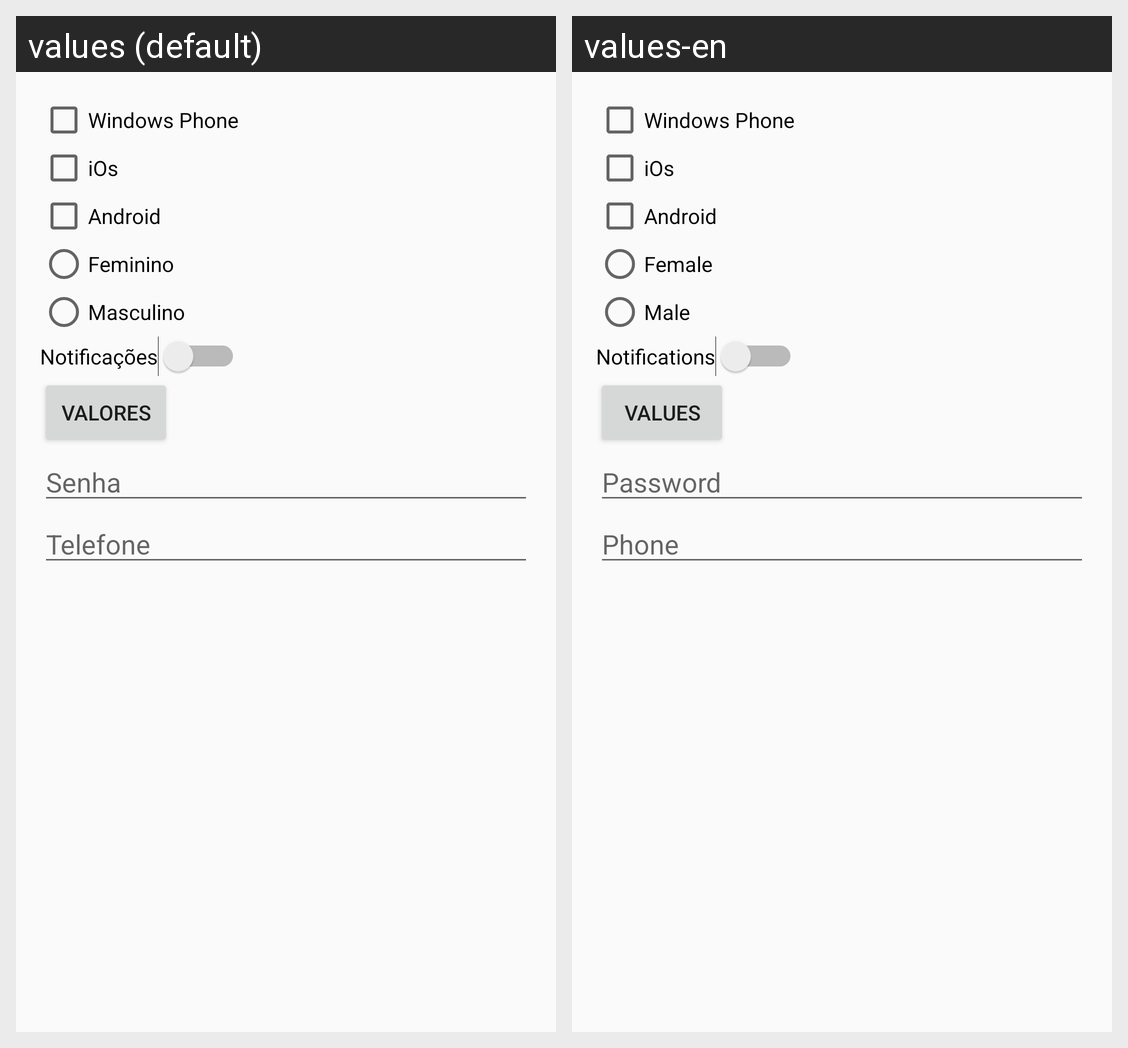

The same Android screen rendered under two of its app's locales, left to right. List the strings drawn on it with the default value and each locale's translation.
Android screen res/layout/activity_componentes.xml rendered under 2 locales, left to right: values (default), values-en. Device: Nexus 5 (rendered at 1080×1920; each locale shown at half size, 540×960, under a caption strip naming it); theme AppTheme.
Strings drawn on this screen, with the default value and each locale's value (text and hints the layout hard-codes, and strings that could not be matched under every locale, appear in the picture but are not listed):

checkBoxWindows
  values: Windows Phone
  values-en: Windows Phone  [not translated; the default value is used]

checkBoxIos
  values: iOs
  values-en: iOs  [not translated; the default value is used]

checkBoxAndroid
  values: Android
  values-en: Android  [not translated; the default value is used]

radioButtonFeminino
  values: Feminino
  values-en: Female

radioButtonMasculino
  values: Masculino
  values-en: Male

notificacoes
  values: Notificações
  values-en: Notifications

btnValores
  values: Valores
  values-en: Values

senha
  values: Senha
  values-en: Password

lbl_telefone
  values: Telefone
  values-en: Phone
